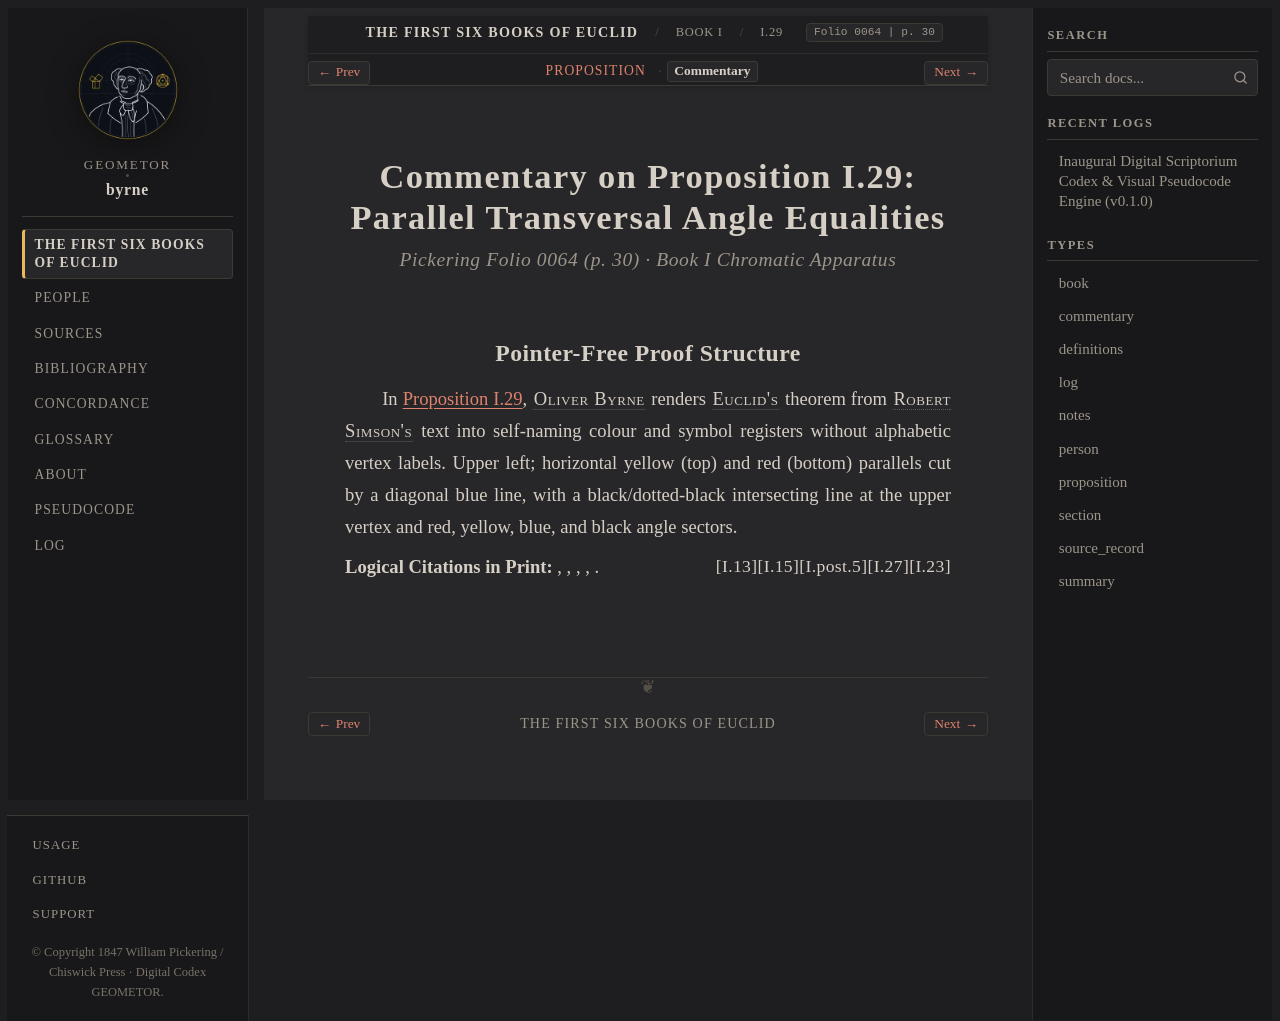

repository: geometor/byrne · page: coloured_euclid/book-i/29/commentary.html · generator: sphinx

:canonical_id: I.29.commentary
:book: I
:proposition: 29
:order: 29
:type: commentary
:title: Commentary — Proposition I.29
:folio: 0064
:page: 30

.. _byrne-i-29-commentary:

.. folio:: 0064
   :page: 30

Commentary on Proposition I.29: Parallel Transversal Angle Equalities
=====================================================================

.. rubric:: Pickering Folio 0064 (p. 30) · Book I Chromatic Apparatus

Pointer-Free Proof Structure
----------------------------

In :ref:`Proposition I.29 <byrne-i-29>`, :person:`Oliver Byrne <byrne>` renders :person:`Euclid's <euclid>` theorem from :person:`Robert Simson's <simson>` text into self-naming colour and symbol registers without alphabetic vertex labels. Upper left; horizontal yellow (top) and red (bottom) parallels cut by a diagonal blue line, with a black/dotted-black intersecting line at the upper vertex and red, yellow, blue, and black angle sectors.

**Logical Citations in Print:** :just:`I.23`, :just:`I.27`, :just:`I.post.5`, :just:`I.15`, :just:`I.13`.
